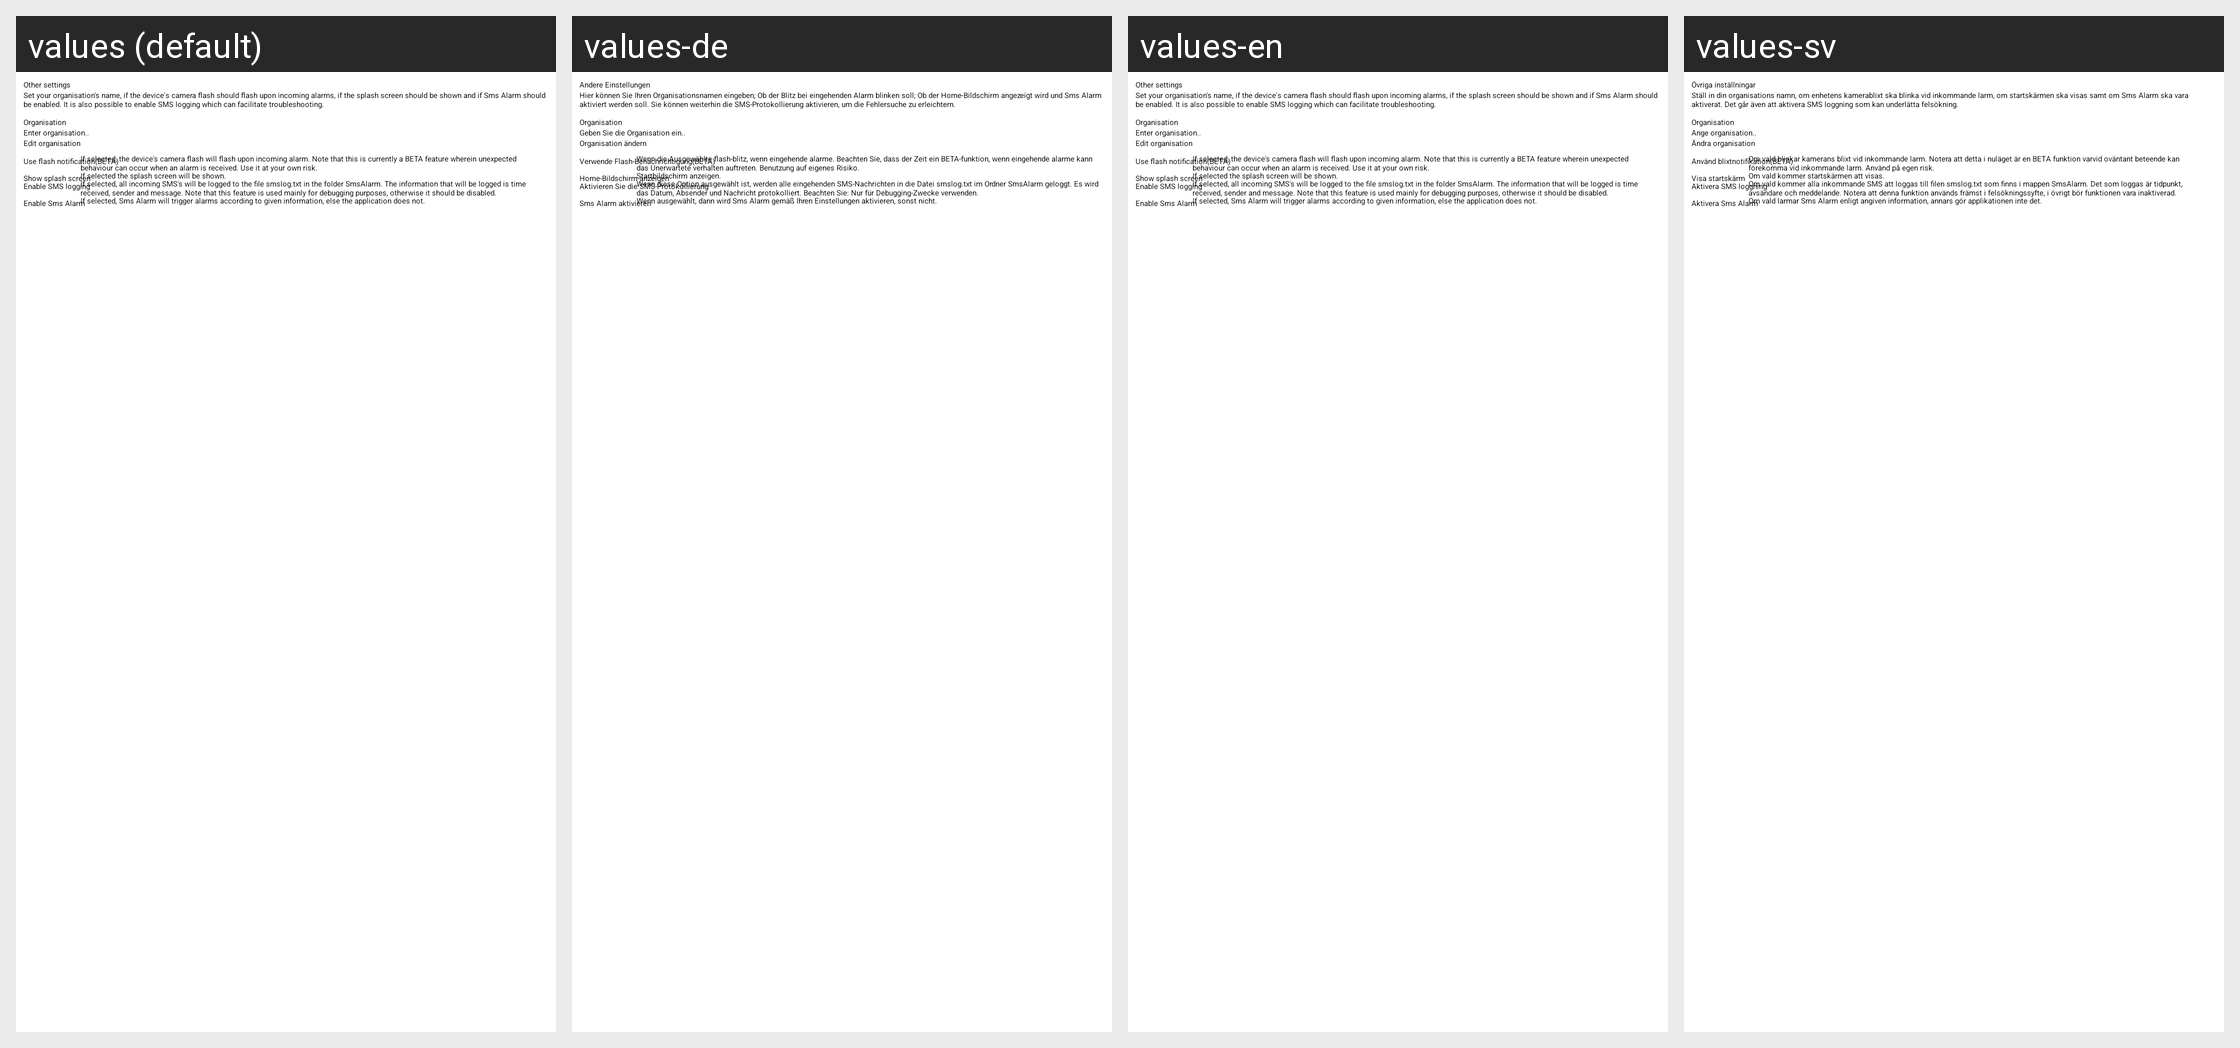

Locale-by-locale string values for the Android screen shown in this grid:
Android screen res/layout/other_settings.xml rendered under 4 locales, left to right: values (default), values-de, values-en, values-sv. Device: Nexus 5 (rendered at 1080×1920; each locale shown at half size, 540×960, under a caption strip naming it); theme Theme.Sherlock.Light.DarkActionBar.
Other locales in the repository, not shown: values-et, values-fi.
Strings drawn on this screen, with the default value and each locale's value (text and hints the layout hard-codes, and strings that could not be matched under every locale, appear in the picture but are not listed):

TITLE_MISC_SETTINGS
  values: Other settings
  values-de: Andere Einstellungen
  values-en: Other settings
  values-sv: Övriga inställningar

INFO_MISC_SETTINGS
  values: Set your organisation's name, if the device's camera flash should flash upon incoming alarms, if the splash screen should be shown and if Sms Alarm should be enabled. It is also possible to enable SMS logging which can facilitate troubleshooting.
  values-de: Hier können Sie Ihren Organisationsnamen eingeben; Ob der Blitz bei eingehenden Alarm blinken soll; Ob der Home-Bildschirm angezeigt wird und Sms Alarm aktiviert werden soll. Sie können weiterhin die SMS-Protokollierung aktivieren, um die Fehlersuche zu erleichtern.
  values-en: Set your organisation's name, if the device's camera flash should flash upon incoming alarms, if the splash screen should be shown and if Sms Alarm should be enabled. It is also possible to enable SMS logging which can facilitate troubleshooting.
  values-sv: Ställ in din organisations namn, om enhetens kamerablixt ska blinka vid inkommande larm, om startskärmen ska visas samt om Sms Alarm ska vara aktiverat. Det går även att aktivera SMS loggning som kan underlätta felsökning.

TITLE_ORGANIZATION
  values: Organisation
  values-de: Organisation
  values-en: Organisation
  values-sv: Organisation

ENTER_ORGANIZATION_HINT
  values: Enter organisation..
  values-de: Geben Sie die Organisation ein..
  values-en: Enter organisation..
  values-sv: Ange organisation..

EDIT_ORGANIZATION
  values: Edit organisation
  values-de: Organisation ändern
  values-en: Edit organisation
  values-sv: Ändra organisation

TITLE_USE_FLASH_NOTIFICATION
  values: Use flash notification(BETA)
  values-de: Verwende Flash-Benachrichtigung(BETA)
  values-en: Use flash notification(BETA)
  values-sv: Använd blixtnotifikation(BETA)

INFO_USE_FLASH_NOTIFICATION
  values: If selected, the device's camera flash will flash upon incoming alarm. Note that this is currently a BETA feature wherein unexpected behaviour can occur when an alarm is received. Use it at your own risk.
  values-de: Wenn die Ausgewählte flash-blitz, wenn eingehende alarme. Beachten Sie, dass der Zeit ein BETA-funktion, wenn eingehende alarme kann das Unerwartete verhalten auftreten. Benutzung auf eigenes Risiko.
  values-en: If selected, the device's camera flash will flash upon incoming alarm. Note that this is currently a BETA feature wherein unexpected behaviour can occur when an alarm is received. Use it at your own risk.
  values-sv: Om vald blinkar kamerans blixt vid inkommande larm. Notera att detta i nuläget är en BETA funktion varvid oväntant beteende kan förekomma vid inkommande larm. Använd på egen risk.

TITLE_SHOW_SPLASH_SCREEN
  values: Show splash screen
  values-de: Home-Bildschirm anzeigen
  values-en: Show splash screen
  values-sv: Visa startskärm

INFO_SHOW_SPLASH_SCREEN
  values: If selected the splash screen will be shown.
  values-de: Startbildschirm anzeigen.
  values-en: If selected the splash screen will be shown.
  values-sv: Om vald kommer startskärmen att visas.

TITLE_ENABLE_SMS_DEBUG_LOGGING
  values: Enable SMS logging
  values-de: Aktivieren Sie die SMS-Protokollierung
  values-en: Enable SMS logging
  values-sv: Aktivera SMS loggning

INFO_ENABLE_SMS_DEBUG_LOGGING
  values: If selected, all incoming SMS's will be logged to the file smslog.txt in the folder SmsAlarm. The information that will be logged is time received, sender and message. Note that this feature is used mainly for debugging purposes, otherwise it should be disabled.
  values-de: Wenn diese Option ausgewählt ist, werden alle eingehenden SMS-Nachrichten in die Datei smslog.txt im Ordner SmsAlarm geloggt. Es wird das Datum, Absender und Nachricht protokolliert. Beachten Sie: Nur für Debugging-Zwecke verwenden.
  values-en: If selected, all incoming SMS's will be logged to the file smslog.txt in the folder SmsAlarm. The information that will be logged is time received, sender and message. Note that this feature is used mainly for debugging purposes, otherwise it should be disabled.
  values-sv: Om vald kommer alla inkommande SMS att loggas till filen smslog.txt som finns i mappen SmsAlarm. Det som loggas är tidpunkt, avsändare och meddelande. Notera att denna funktion används främst i felsökningssyfte, i övrigt bör funktionen vara inaktiverad.

TITLE_ENABLE_SMS_ALARM
  values: Enable Sms Alarm
  values-de: Sms Alarm aktivieren
  values-en: Enable Sms Alarm
  values-sv: Aktivera Sms Alarm

INFO_ENABLE_SMS_ALARM
  values: If selected, Sms Alarm will trigger alarms according to given information, else the application does not.
  values-de: Wenn ausgewählt, dann wird Sms Alarm gemäß Ihren Einstellungen aktivieren, sonst nicht.
  values-en: If selected, Sms Alarm will trigger alarms according to given information, else the application does not.
  values-sv: Om vald larmar Sms Alarm enligt angiven information, annars gör applikationen inte det.
